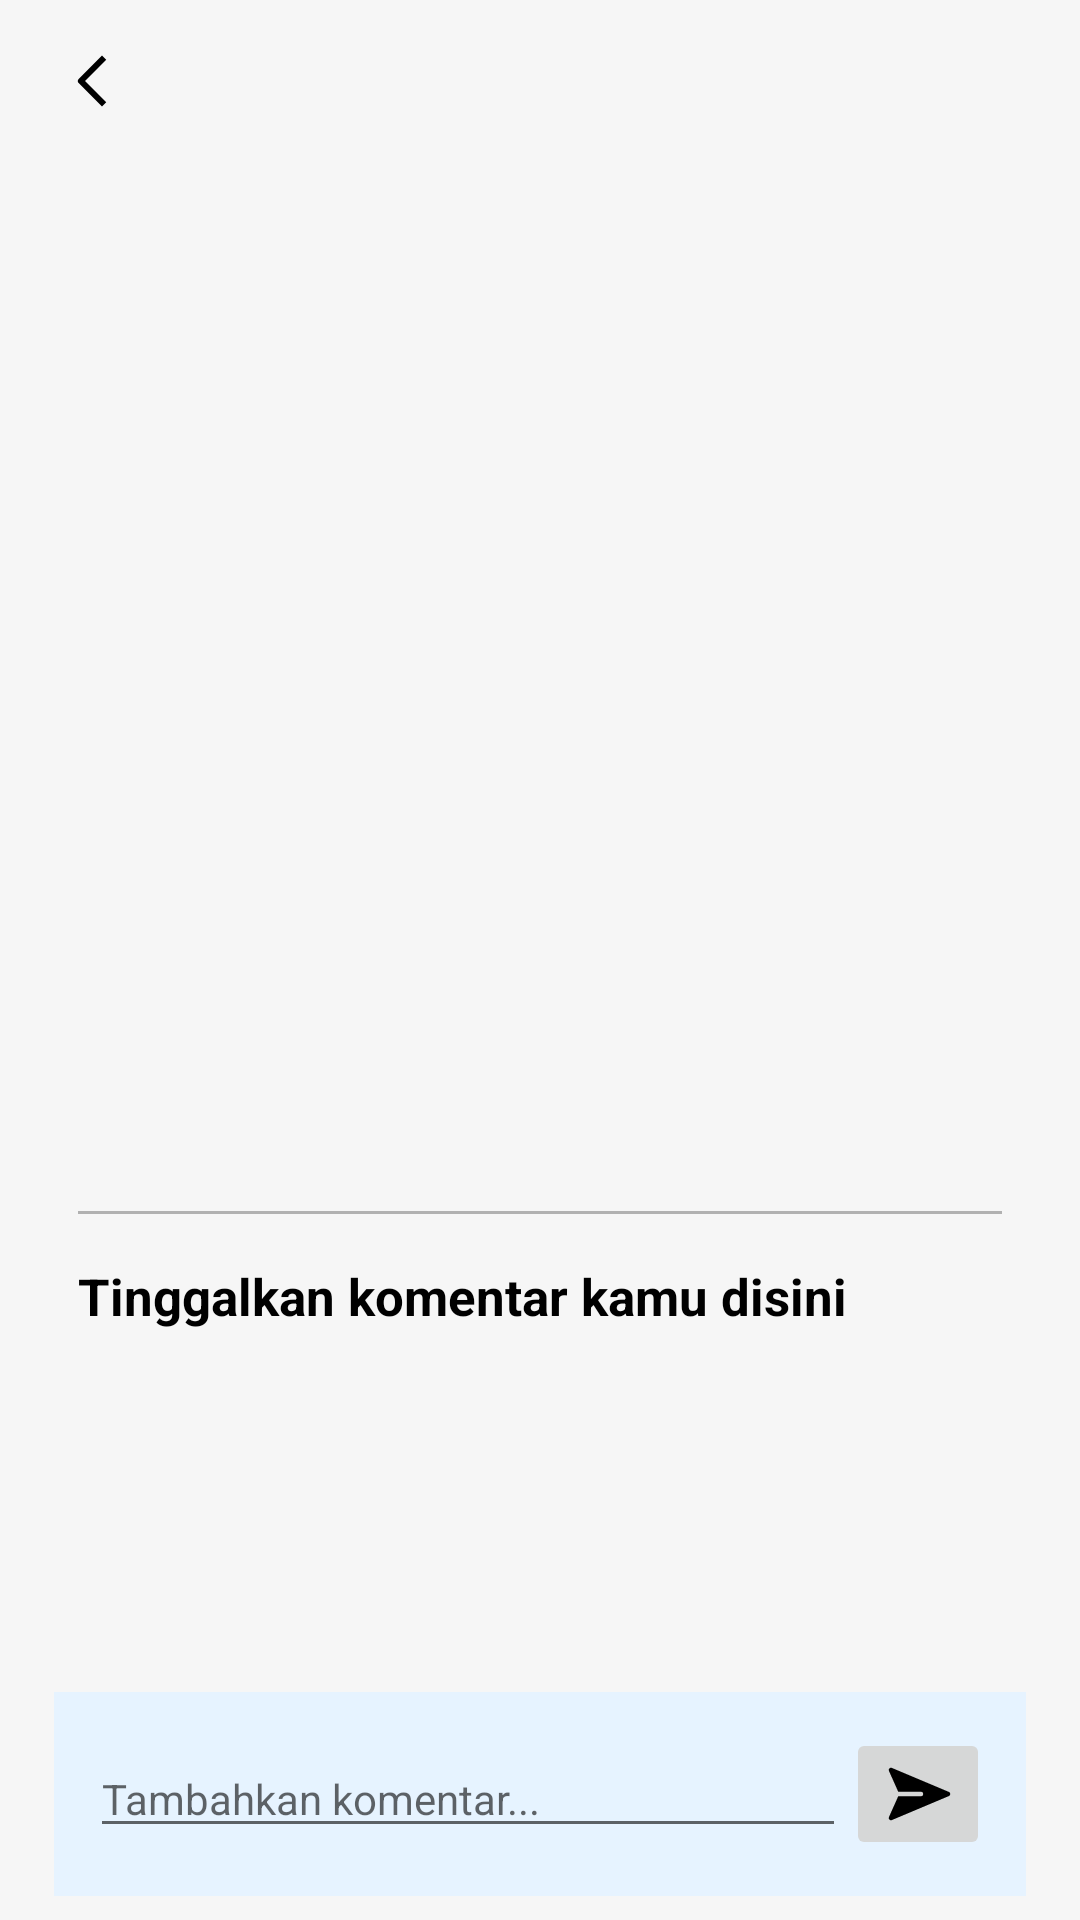

Reconstruct the res/layout file that produces this screen, plus the resources it refers to.
<!-- AndroidManifest.xml: application theme Theme.Fishco -->
<!-- res/layout/activity_article_detail.xml -->
<androidx.constraintlayout.widget.ConstraintLayout
    xmlns:android="http://schemas.android.com/apk/res/android"
    xmlns:app="http://schemas.android.com/apk/res-auto"
    xmlns:tools="http://schemas.android.com/tools"
    android:id="@+id/main"
    android:layout_width="match_parent"
    android:layout_height="match_parent"
    tools:context=".activity.article.ArticleDetailActivity"
    android:background="@color/bg"
    android:paddingStart="10dp"
    android:paddingEnd="10dp">

    
    <FrameLayout
        android:id="@+id/back_button_container"
        android:layout_width="wrap_content"
        android:layout_height="wrap_content"
        android:layout_marginTop="15dp"
        android:layout_marginBottom="15dp"
        android:layout_marginStart="15dp"
        app:layout_constraintTop_toTopOf="parent"
        app:layout_constraintStart_toStartOf="parent">

        <ImageButton
            android:id="@+id/back_button"
            android:layout_width="wrap_content"
            android:layout_height="wrap_content"
            android:src="@drawable/back"
            android:background="?attr/selectableItemBackgroundBorderless"
            android:contentDescription="Kembali"
            android:elevation="5dp" />
    </FrameLayout>

    
    <ScrollView
        android:id="@+id/article_scroll_view"
        android:layout_width="match_parent"
        android:layout_height="0dp"
        android:layout_marginBottom="72dp"
        android:clipToPadding="false"
        app:layout_constraintTop_toBottomOf="@id/back_button_container"
        app:layout_constraintBottom_toBottomOf="parent">

        <LinearLayout
            android:layout_width="match_parent"
            android:layout_height="wrap_content"
            android:orientation="vertical"
            android:padding="16dp">

            
            <ImageView
                android:id="@+id/article_image"
                android:layout_width="match_parent"
                android:layout_height="200dp"
                android:scaleType="centerCrop"
                android:layout_marginTop="33dp"
                android:background="@drawable/rounded_image_background" />

            <TextView
                android:id="@+id/article_title"
                android:layout_width="match_parent"
                android:layout_height="wrap_content"
                android:textSize="18sp"
                android:textStyle="bold"
                android:layout_marginTop="16dp" />

            <TextView
                android:id="@+id/article_date"
                android:layout_width="match_parent"
                android:layout_height="wrap_content"
                android:textSize="12sp"
                android:textColor="@color/gray"
                android:layout_marginTop="8dp" />

            <TextView
                android:id="@+id/article_content"
                android:layout_width="match_parent"
                android:layout_height="wrap_content"
                android:textSize="14sp"
                android:layout_marginTop="16dp" />

            
            <View
                android:layout_width="match_parent"
                android:layout_height="1dp"
                android:background="@color/gray"
                android:layout_marginTop="16dp"
                android:layout_marginBottom="16dp" />

            <TextView
                android:id="@+id/greeting_text"
                android:layout_width="wrap_content"
                android:layout_height="wrap_content"
                android:text="Tinggalkan komentar kamu disini"
                android:textColor="@color/black"
                android:textSize="17sp"
                android:textStyle="bold" />

            
            <androidx.recyclerview.widget.RecyclerView
                android:id="@+id/comment_recycler_view"
                android:layout_width="match_parent"
                android:layout_height="wrap_content"
                android:layout_marginTop="16dp"
                android:scrollbars="vertical"
                android:clipToPadding="false" />
        </LinearLayout>
    </ScrollView>

    
    <RelativeLayout
        android:id="@+id/comment_container"
        android:layout_width="match_parent"
        android:layout_height="wrap_content"
        app:layout_constraintBottom_toBottomOf="parent"
        android:elevation="6dp"
        android:padding="8dp">

        <LinearLayout
            android:layout_width="match_parent"
            android:layout_height="wrap_content"
            android:orientation="horizontal"
            android:background="@drawable/rounded_background_comment"
            android:padding="12dp"
            android:gravity="center_vertical">

            <EditText
                android:id="@+id/comment_input"
                android:layout_width="0dp"
                android:layout_height="wrap_content"
                android:layout_weight="1"
                android:hint="Tambahkan komentar..."
                android:textSize="14sp" />

            <ImageButton
                android:id="@+id/comment_button"
                android:layout_width="wrap_content"
                android:layout_height="wrap_content"
                android:src="@drawable/ic_send"
                android:contentDescription="Kirim komentar" />
        </LinearLayout>
    </RelativeLayout>
</androidx.constraintlayout.widget.ConstraintLayout>
<!-- resources referenced by this layout -->
<resources>
  <color name="bg">#F6F6F6</color>
  <color name="black">#FF000000</color>
  <color name="gray">#B1B1B1</color>
  <!-- drawable back (drawable) -->
  <vector xmlns:android="http://schemas.android.com/apk/res/android"
      android:width="12dp"
      android:height="24dp"
      android:viewportWidth="12"
      android:viewportHeight="24">
      <path
          android:fillColor="#000000"
          android:pathData="M3.343,12 L10.414,19.071 L9,20.485 L1.222,12.707 C0.831,12.316 0.831,11.684 1.222,11.293 L9,3.515 L10.414,4.929 Z"/>
  </vector>
  <!-- drawable ic_send (drawable) -->
  <?xml version="1.0" encoding="utf-8"?>
  <vector xmlns:android="http://schemas.android.com/apk/res/android"
      android:width="24dp"
      android:height="24dp"
      android:viewportWidth="24"
      android:viewportHeight="24">
      <path
          android:fillColor="@color/black"
          android:pathData="M3.291,3.309a.75.75 0 0,0 -.976.996l3.093,6.945H13a.75.75 0 0,1 0 1.5H5.408l-3.093,6.945a.75.75 0 0,0 .976.996l19-8a.75.75 0 0,0 0 -1.382z"/>
  </vector>
  <!-- drawable rounded_background_comment (drawable) -->
  <?xml version="1.0" encoding="utf-8"?>
  <shape xmlns:android="http://schemas.android.com/apk/res/android">
      <solid android:color="#E6F3FF"/> 
      <corners android:radius="0dp"/> 
  </shape>
  <style name="Theme.Fishco" parent="Theme.MaterialComponents.DayNight.DarkActionBar">
  
  
  
  
  
  
  
  
  
  
  
  
          
          <item name="colorPrimary">@color/blue_primary</item> 
          <item name="colorPrimaryVariant">@color/blue_tua1</item> 
          <item name="colorOnPrimary">@color/white</item> 
  
          
          <item name="colorSecondary">@color/blue_secondary</item> 
          <item name="colorSecondaryVariant">@color/blue_tertiary</item> 
          <item name="colorOnSecondary">@color/black</item> 
  
          
          <item name="android:statusBarColor">?attr/colorPrimaryVariant</item> 
  
          
          <item name="windowActionBar">false</item>
          <item name="windowNoTitle">true</item>
  
          
  
      </style>
  <color name="blue_primary">#0E91E9</color>
  <color name="blue_tua1">#0278C7</color>
  <color name="white">#FFFFFFFF</color>
  <color name="blue_secondary">#38ABF8</color>
  <color name="blue_tertiary">#7DC9FC</color>
</resources>
